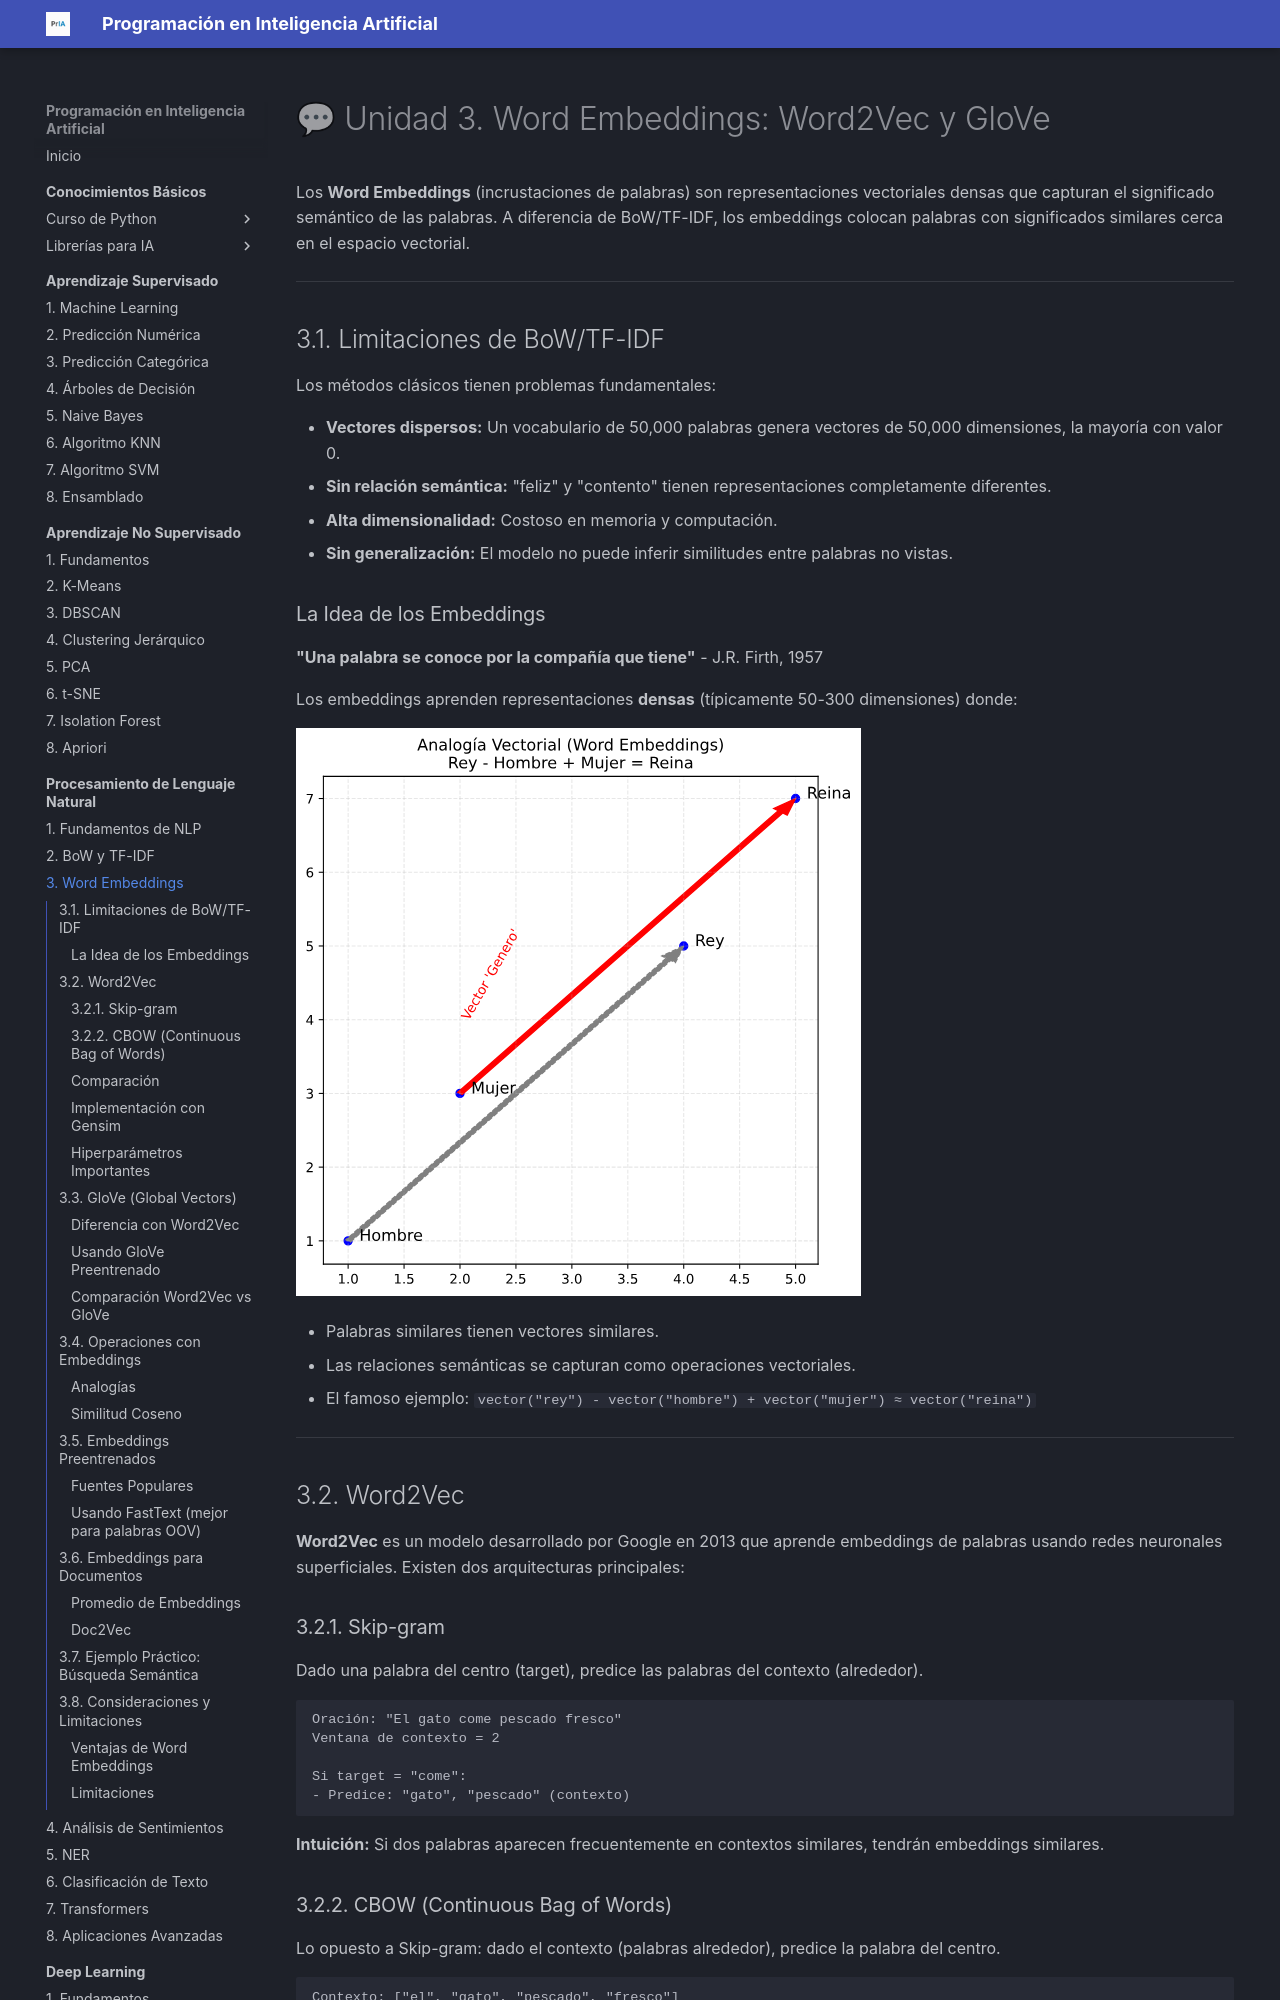

repository: fmgarcia/programacionIA.github.io · page: procesamiento-lenguaje-natural/03-word-embeddings/index.html · generator: mkdocs

# 💬 Unidad 3. Word Embeddings: Word2Vec y GloVe

Los **Word Embeddings** (incrustaciones de palabras) son representaciones vectoriales densas que capturan el significado semántico de las palabras. A diferencia de BoW/TF-IDF, los embeddings colocan palabras con significados similares cerca en el espacio vectorial.

---

## 3.1. Limitaciones de BoW/TF-IDF

Los métodos clásicos tienen problemas fundamentales:

*   **Vectores dispersos:** Un vocabulario de 50,000 palabras genera vectores de 50,000 dimensiones, la mayoría con valor 0.
*   **Sin relación semántica:** "feliz" y "contento" tienen representaciones completamente diferentes.
*   **Alta dimensionalidad:** Costoso en memoria y computación.
*   **Sin generalización:** El modelo no puede inferir similitudes entre palabras no vistas.

### La Idea de los Embeddings

**"Una palabra se conoce por la compañía que tiene"** - J.R. Firth, 1957

Los embeddings aprenden representaciones **densas** (típicamente 50-300 dimensiones) donde:

![Word Embeddings Analogía](../assets/images/word_embeddings.svg)

*   Palabras similares tienen vectores similares.
*   Las relaciones semánticas se capturan como operaciones vectoriales.
*   El famoso ejemplo: `vector("rey") - vector("hombre") + vector("mujer") ≈ vector("reina")`

---

## 3.2. Word2Vec

**Word2Vec** es un modelo desarrollado por Google en 2013 que aprende embeddings de palabras usando redes neuronales superficiales. Existen dos arquitecturas principales:

### 3.2.1. Skip-gram

Dado una palabra del centro (target), predice las palabras del contexto (alrededor).

```
Oración: "El gato come pescado fresco"
Ventana de contexto = 2

Si target = "come":
- Predice: "gato", "pescado" (contexto)
```

**Intuición:** Si dos palabras aparecen frecuentemente en contextos similares, tendrán embeddings similares.

### 3.2.2. CBOW (Continuous Bag of Words)

Lo opuesto a Skip-gram: dado el contexto (palabras alrededor), predice la palabra del centro.

```
Contexto: ["el", "gato", "pescado", "fresco"]
Predice: "come"
```

### Comparación

| Característica | Skip-gram | CBOW |
| :--- | :--- | :--- |
| **Predice** | Contexto dado palabra | Palabra dado contexto |
| **Rendimiento** | Mejor con palabras raras | Mejor con palabras frecuentes |
| **Velocidad** | Más lento | Más rápido |
| **Datos pequeños** | Mejor | Peor |
